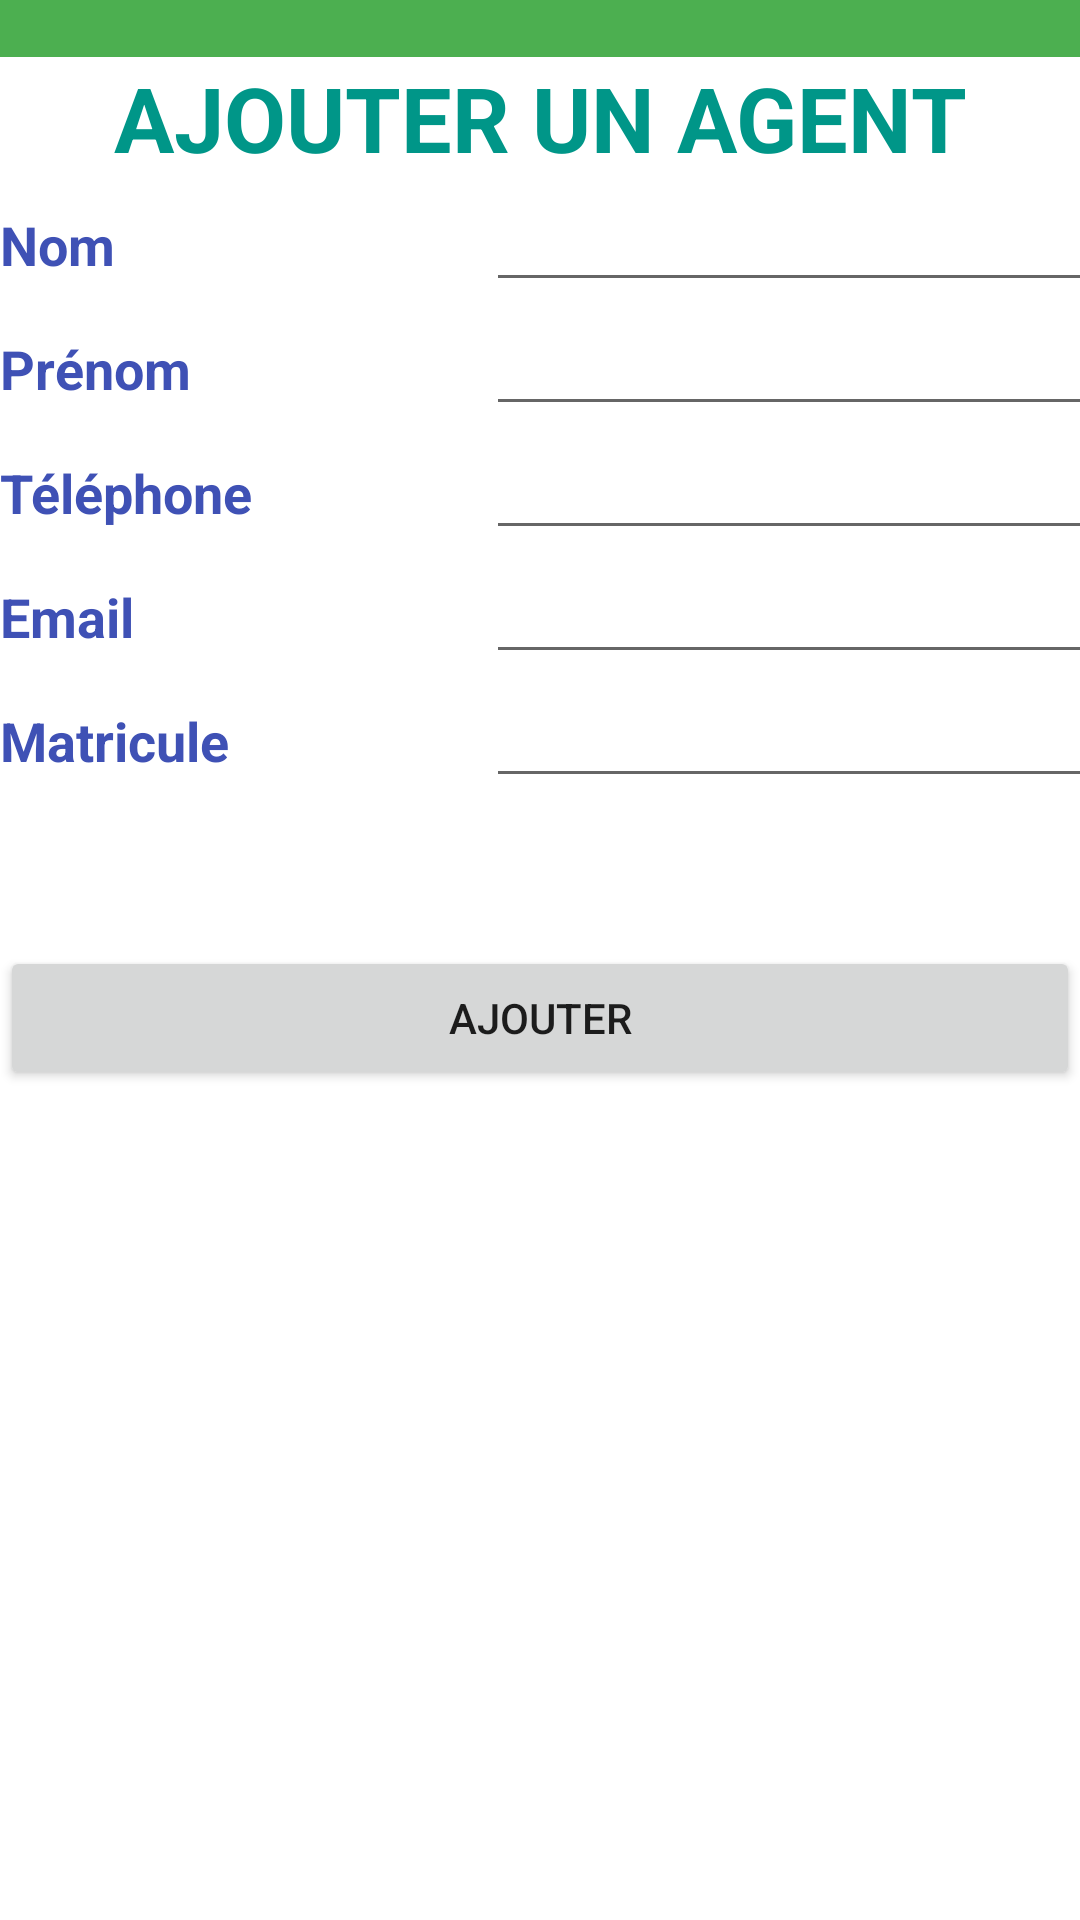

Write the Android layout XML for this screen, with the resource values it uses.
<!-- AndroidManifest.xml: application theme Theme.GestiBank -->
<!-- res/layout/activity_new_agent.xml -->
<?xml version="1.0" encoding="utf-8"?>
<androidx.constraintlayout.widget.ConstraintLayout xmlns:android="http://schemas.android.com/apk/res/android"
    xmlns:app="http://schemas.android.com/apk/res-auto"
    xmlns:tools="http://schemas.android.com/tools"
    android:layout_width="match_parent"
    android:layout_height="match_parent"
    tools:context=".NewAgent">

    <LinearLayout
        android:layout_width="match_parent"
        android:layout_height="match_parent"
        android:orientation="vertical">

        <ImageView
            android:id="@+id/imageView"
            android:layout_width="match_parent"
            android:layout_height="wrap_content"
            app:srcCompat="@drawable/add_user" />

        <TextView
            android:id="@+id/textView"
            android:layout_width="match_parent"
            android:layout_height="wrap_content"
            android:background="#4CAF50" />

        <TextView
            android:id="@+id/textView3"
            android:layout_width="match_parent"
            android:layout_height="wrap_content"
            android:gravity="center"
            android:text="AJOUTER UN AGENT"
            android:textAllCaps="true"
            android:textColor="#009688"
            android:textSize="30sp"
            android:textStyle="bold" />

        <TableLayout
            android:layout_width="match_parent"
            android:layout_height="256dp">

            <TableRow
                android:layout_width="match_parent"
                android:layout_height="match_parent">

                <TextView
                    android:id="@+id/textView4"
                    android:layout_width="99dp"
                    android:layout_height="wrap_content"
                    android:text="Nom"
                    android:textColor="#3F51B5"
                    android:textSize="18sp"
                    android:textStyle="bold" />

                <EditText
                    android:id="@+id/editNameAgent"
                    android:layout_width="wrap_content"
                    android:layout_height="wrap_content"
                    android:ems="10"
                    android:inputType="textPersonName" />
            </TableRow>

            <TableRow
                android:layout_width="match_parent"
                android:layout_height="match_parent">

                <TextView
                    android:id="@+id/textView5"
                    android:layout_width="99dp"
                    android:layout_height="wrap_content"
                    android:text="Prénom"
                    android:textColor="#3F51B5"
                    android:textSize="18sp"
                    android:textStyle="bold" />

                <EditText
                    android:id="@+id/editPrenomAgent"
                    android:layout_width="wrap_content"
                    android:layout_height="wrap_content"
                    android:ems="10"
                    android:inputType="textPersonName" />
            </TableRow>

            <TableRow
                android:layout_width="match_parent"
                android:layout_height="match_parent">

                <TextView
                    android:id="@+id/textView6"
                    android:layout_width="162dp"
                    android:layout_height="wrap_content"
                    android:text="Téléphone"
                    android:textColor="#3F51B5"
                    android:textSize="18sp"
                    android:textStyle="bold" />

                <EditText
                    android:id="@+id/editTelAgent"
                    android:layout_width="wrap_content"
                    android:layout_height="wrap_content"
                    android:ems="10"
                    android:inputType="number|textPersonName" />
            </TableRow>

            <TableRow
                android:layout_width="match_parent"
                android:layout_height="match_parent">

                <TextView
                    android:id="@+id/textViewTypeCompte"
                    android:layout_width="99dp"
                    android:layout_height="wrap_content"
                    android:text="Email"
                    android:textColor="#3F51B5"
                    android:textSize="18sp"
                    android:textStyle="bold" />

                <EditText
                    android:id="@+id/editMailAgent"
                    android:layout_width="wrap_content"
                    android:layout_height="wrap_content"
                    android:ems="10"
                    android:inputType="textPersonName" />
            </TableRow>

            <TableRow
                android:layout_width="match_parent"
                android:layout_height="match_parent">

                <TextView
                    android:id="@+id/textView8"
                    android:layout_width="99dp"
                    android:layout_height="wrap_content"
                    android:text="Matricule"
                    android:textColor="#3F51B5"
                    android:textSize="18sp"
                    android:textStyle="bold" />

                <EditText
                    android:id="@+id/editMatriculeAgent"
                    android:layout_width="wrap_content"
                    android:layout_height="wrap_content"
                    android:ems="10"
                    android:inputType="textPersonName" />
            </TableRow>
        </TableLayout>

        <Button
            android:id="@+id/btnAjouterAgent"
            android:layout_width="match_parent"
            android:layout_height="wrap_content"
            android:onClick="addNewAgent"
            android:text="AJOUTER" />

    </LinearLayout>
</androidx.constraintlayout.widget.ConstraintLayout>
<!-- resources referenced by this layout -->
<resources>
  <style name="Theme.GestiBank" parent="Theme.MaterialComponents.DayNight.NoActionBar">
          
          <item name="colorPrimary">@color/purple_500</item>
          <item name="colorPrimaryVariant">@color/purple_700</item>
          <item name="colorOnPrimary">@color/white</item>
          
          <item name="colorSecondary">@color/teal_200</item>
          <item name="colorSecondaryVariant">@color/teal_700</item>
          <item name="colorOnSecondary">@color/black</item>
          
          <item name="android:statusBarColor" tools:targetApi="l">?attr/colorPrimaryVariant</item>
          
      </style>
  <!-- not gathered from this repository: default colours our renderer supplied (Android Studio template values) -->
  <color name="purple_500">#FF6200EE</color>
  <color name="purple_700">#FF3700B3</color>
  <color name="teal_200">#FF03DAC5</color>
  <color name="teal_700">#FF018786</color>
  <color name="black">#FF000000</color>
  <color name="white">#FFFFFFFF</color>
</resources>
